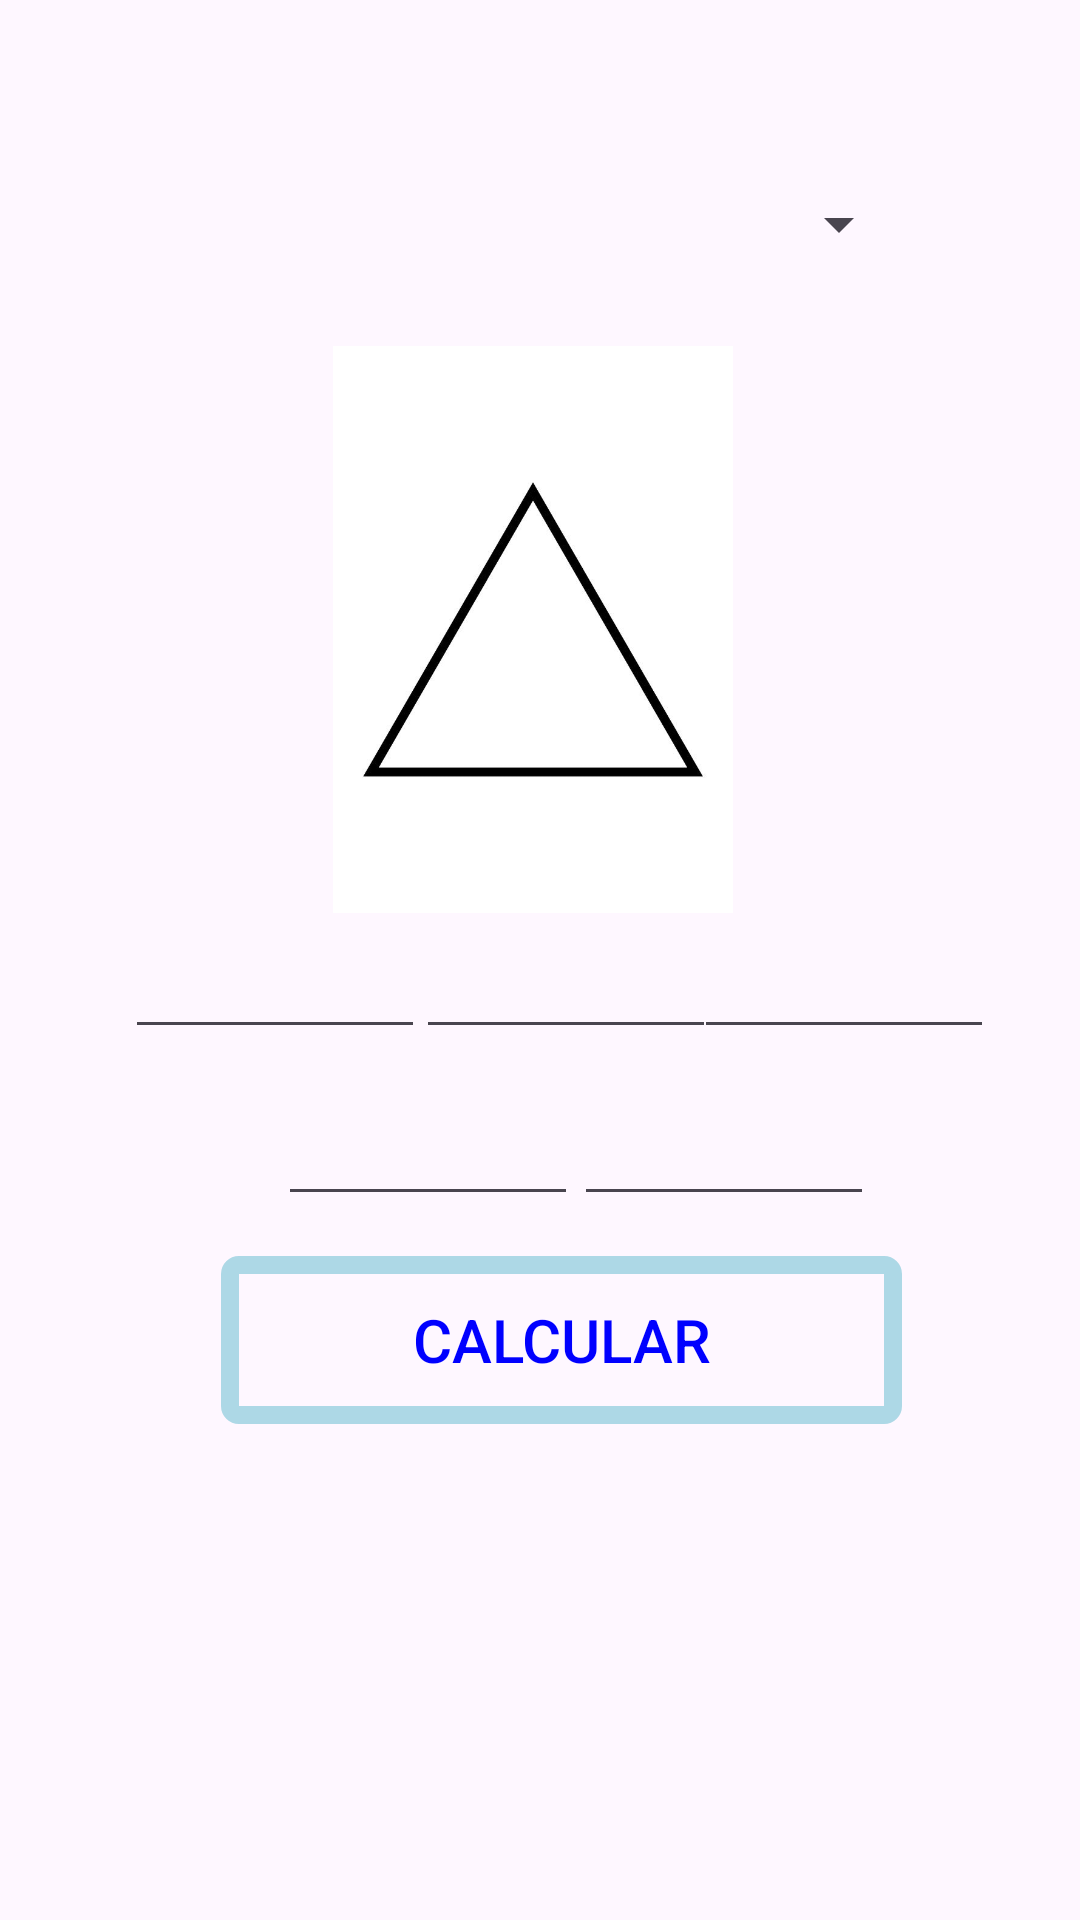

Android layout source for this screen:
<!-- AndroidManifest.xml: application theme Theme.VinuezaFloresExamen1CHDS -->
<!-- res/layout/activity_figuras.xml -->
<?xml version="1.0" encoding="utf-8"?>
<androidx.constraintlayout.widget.ConstraintLayout xmlns:android="http://schemas.android.com/apk/res/android"
    xmlns:app="http://schemas.android.com/apk/res-auto"
    xmlns:tools="http://schemas.android.com/tools"
    android:id="@+id/main"
    android:layout_width="match_parent"
    android:layout_height="match_parent"
    android:background="@drawable/fondo1"
    tools:context=".Figuras">

    <EditText
        android:id="@+id/num5"
        android:layout_width="100dp"
        android:layout_height="50dp"
        android:ems="10"
        android:gravity="center"
        android:inputType="text"
        android:text=""
        app:layout_constraintBottom_toBottomOf="parent"
        app:layout_constraintEnd_toEndOf="parent"
        app:layout_constraintHorizontal_bias="0.356"
        app:layout_constraintStart_toStartOf="parent"
        app:layout_constraintTop_toTopOf="parent"
        app:layout_constraintVertical_bias="0.602" />

    <EditText
        android:id="@+id/num3"
        android:layout_width="100dp"
        android:layout_height="50dp"
        android:ems="10"
        android:gravity="center"
        android:inputType="text"
        android:text=""
        app:layout_constraintBottom_toBottomOf="parent"
        app:layout_constraintEnd_toEndOf="parent"
        app:layout_constraintHorizontal_bias="0.89"
        app:layout_constraintStart_toStartOf="parent"
        app:layout_constraintTop_toTopOf="parent"
        app:layout_constraintVertical_bias="0.508" />

    <EditText
        android:id="@+id/num2"
        android:layout_width="100dp"
        android:layout_height="50dp"
        android:ems="10"
        android:gravity="center"
        android:inputType="text"
        android:text=""
        app:layout_constraintBottom_toBottomOf="parent"
        app:layout_constraintEnd_toEndOf="parent"
        app:layout_constraintHorizontal_bias="0.533"
        app:layout_constraintStart_toStartOf="parent"
        app:layout_constraintTop_toTopOf="parent"
        app:layout_constraintVertical_bias="0.508" />

    <EditText
        android:id="@+id/num1"
        android:layout_width="100dp"
        android:layout_height="50dp"
        android:ems="10"
        android:inputType="text"
        android:text=""
        android:gravity="center"
        app:layout_constraintBottom_toBottomOf="parent"
        app:layout_constraintEnd_toEndOf="parent"
        app:layout_constraintHorizontal_bias="0.16"
        app:layout_constraintStart_toStartOf="parent"
        app:layout_constraintTop_toTopOf="parent"
        app:layout_constraintVertical_bias="0.508" />

    <EditText
        android:id="@+id/num4"
        android:layout_width="100dp"
        android:layout_height="50dp"
        android:ems="10"
        android:gravity="center"
        android:inputType="text"
        android:text=""
        app:layout_constraintBottom_toBottomOf="parent"
        app:layout_constraintEnd_toEndOf="parent"
        app:layout_constraintHorizontal_bias="0.736"
        app:layout_constraintStart_toStartOf="parent"
        app:layout_constraintTop_toTopOf="parent"
        app:layout_constraintVertical_bias="0.602" />

    <TextView
        android:id="@+id/lbl_HM"
        android:layout_width="343dp"
        android:layout_height="134dp"
        android:text=""
        android:textColor="@color/black"
        android:textSize="23dp"
        app:layout_constraintBottom_toBottomOf="parent"
        app:layout_constraintEnd_toEndOf="parent"
        app:layout_constraintStart_toStartOf="parent"
        app:layout_constraintTop_toTopOf="parent"
        app:layout_constraintVertical_bias="0.932" />

    <Spinner
        android:id="@+id/spinner_cat"
        android:layout_width="248dp"
        android:layout_height="46dp"
        app:layout_constraintBottom_toBottomOf="parent"
        app:layout_constraintEnd_toEndOf="parent"
        app:layout_constraintHorizontal_bias="0.496"
        app:layout_constraintStart_toStartOf="parent"
        app:layout_constraintTop_toTopOf="parent"
        app:layout_constraintVertical_bias="0.087" />

    <Button
        android:id="@+id/btnEnviar"
        android:layout_width="227dp"
        android:layout_height="56dp"
        android:background="@drawable/boton"
        android:text="Calcular"
        android:textColor="@color/blue"
        android:textSize="20dp"
        app:layout_constraintBottom_toBottomOf="parent"
        app:layout_constraintEnd_toEndOf="parent"
        app:layout_constraintHorizontal_bias="0.554"
        app:layout_constraintStart_toStartOf="parent"
        app:layout_constraintTop_toTopOf="parent"
        app:layout_constraintVertical_bias="0.717" />

    <ImageView
        android:id="@+id/imageView"
        android:layout_width="298dp"
        android:layout_height="189dp"
        app:layout_constraintBottom_toBottomOf="parent"
        app:layout_constraintEnd_toEndOf="parent"
        app:layout_constraintHorizontal_bias="0.46"
        app:layout_constraintStart_toStartOf="parent"
        app:layout_constraintTop_toTopOf="parent"
        app:layout_constraintVertical_bias="0.256"
        app:srcCompat="@drawable/triangulo" />


</androidx.constraintlayout.widget.ConstraintLayout>
<!-- resources referenced by this layout -->
<resources>
  <color name="black">#FF000000</color>
  <color name="blue">#FF0000FF</color>
  <!-- drawable boton (drawable) -->
  <?xml version="1.0" encoding="utf-8"?>
  <shape xmlns:tools="http://schemas.android.com/tools"
      xmlns:android="http://schemas.android.com/apk/res/android"
      tools:ignore="ExtraText">
      
      <solid android:color="@android:color/transparent" />
  
      
      <stroke
          android:color="@color/light_blue"
      android:width="6dp"
      />
  
      
      <corners android:radius="3dp" />
  </shape>
  <!-- drawable triangulo: jpg bitmap (drawable, 29453 bytes) -->
  <style name="Theme.VinuezaFloresExamen1CHDS" parent="Base.Theme.VinuezaFloresExamen1CHDS" />
  <color name="light_blue">#FFADD8E6</color>
  <style name="Base.Theme.VinuezaFloresExamen1CHDS" parent="Theme.Material3.DayNight.NoActionBar">
          
          
      </style>
</resources>
